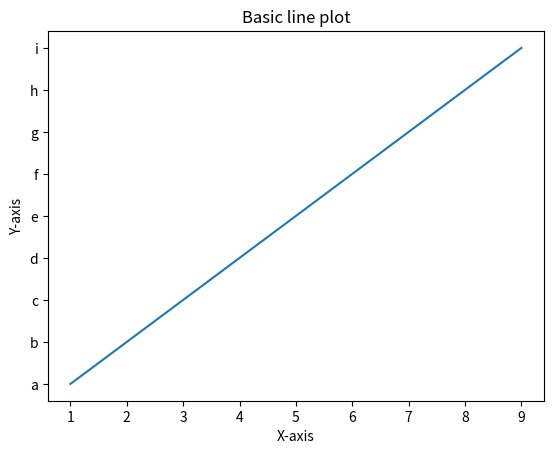

Recreate this plot in Python.
'''Basic line plot'''

import matplotlib.pyplot as plt

x=[1,2,3,4,5,6,7,8,9]
y=['a','b','c','d','e','f','g','h','i']

plt.plot(x,y)
plt.xlabel("X-axis")
plt.ylabel("Y-axis")
plt.title("Basic line plot")
plt.show